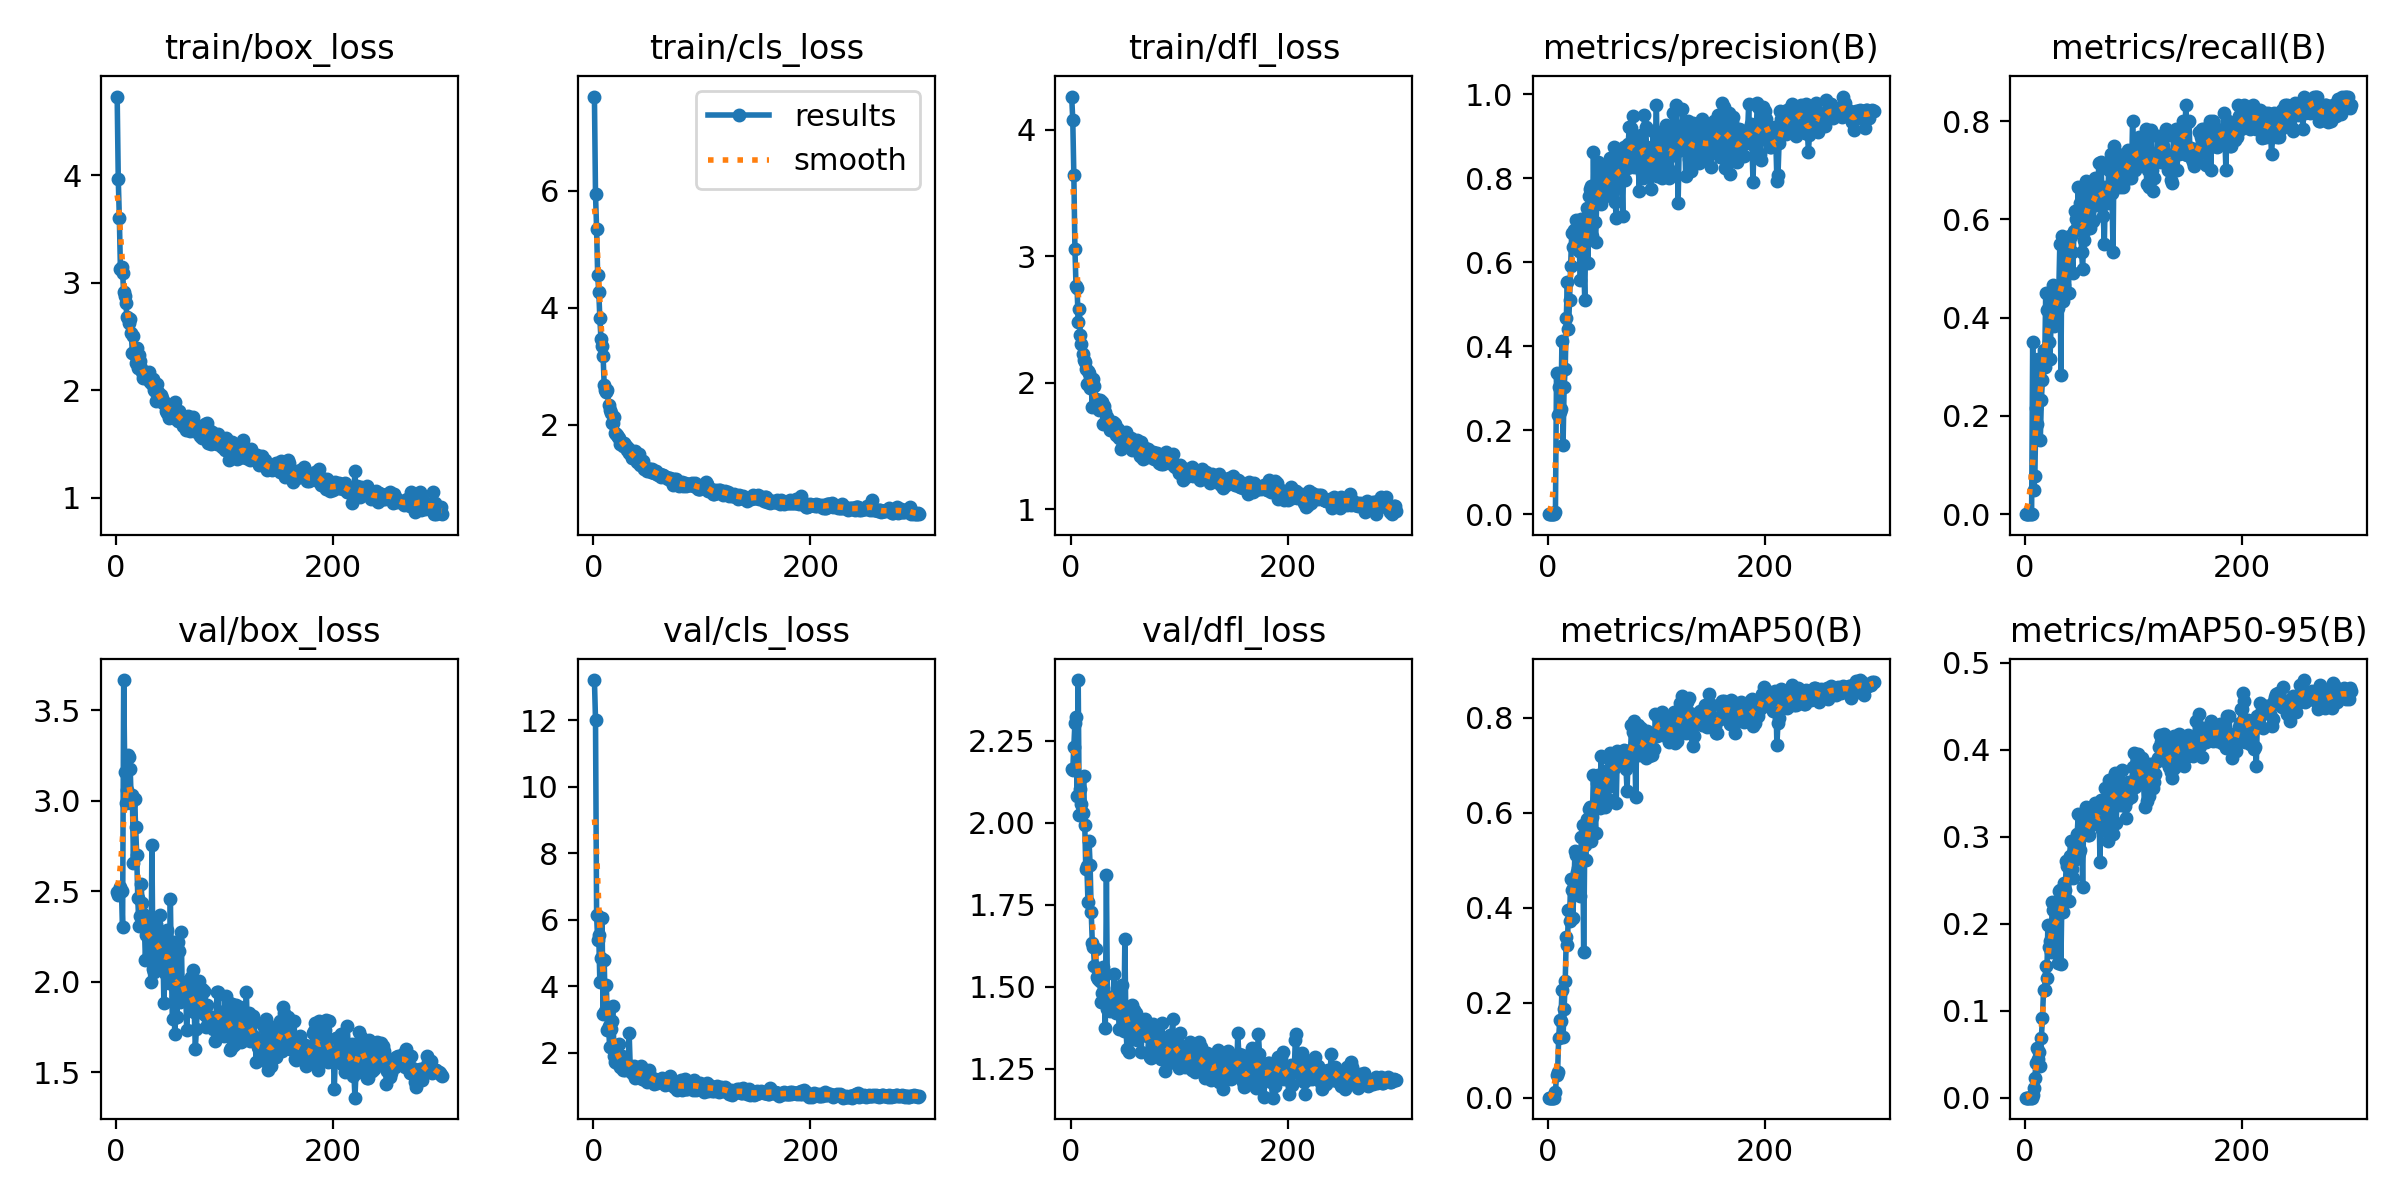

Values plotted in this chart, from the file beside it:
epoch, train/box_loss, train/cls_loss, train/dfl_loss, metrics/precision(B), metrics/recall(B), metrics/mAP50(B), metrics/mAP50-95(B), val/box_loss, val/cls_loss, val/dfl_loss, lr/pg0, lr/pg1, lr/pg2
1, 4.734, 7.609, 4.264, 0, 0, 0, 0, 2.495, 13.2, 2.164, 0.00038, 0.00038, 0.00038
2, 3.966, 5.937, 4.081, 0, 0, 0, 0, 2.482, 12.01, 2.162, 0.0007774, 0.0007774, 0.0007774
3, 3.605, 5.35, 3.643, 0, 0, 0, 0, 2.495, 6.137, 2.231, 0.001172, 0.001172, 0.001172
4, 3.127, 4.551, 3.056, 0, 0, 0, 0, 2.522, 5.384, 2.305, 0.001564, 0.001564, 0.001564
5, 3.147, 4.276, 2.764, 0, 0, 0, 0, 2.5, 5.552, 2.323, 0.001954, 0.001954, 0.001954
6, 3.089, 3.816, 2.748, 0, 0, 0, 0, 2.303, 4.121, 2.082, 0.001967, 0.001967, 0.001967
7, 2.916, 3.473, 2.481, 0.00442, 0.35, 0.01187, 0.00291, 3.666, 4.841, 2.435, 0.00196, 0.00196, 0.00196
8, 2.879, 3.35, 2.582, 0.335, 0.05, 0.04677, 0.01064, 3.157, 6.059, 2.023, 0.001954, 0.001954, 0.001954
9, 2.808, 3.166, 2.373, 0.2366, 0.07767, 0.05507, 0.02288, 2.987, 3.182, 2.103, 0.001947, 0.001947, 0.001947
10, 2.679, 2.676, 2.309, 0.3033, 0.2167, 0.1264, 0.04039, 3.06, 4.777, 2.056, 0.001941, 0.001941, 0.001941
11, 2.668, 2.591, 2.227, 0.2435, 0.1833, 0.1638, 0.05707, 3.251, 3.264, 2.03, 0.001934, 0.001934, 0.001934
12, 2.621, 2.557, 2.18, 0.2492, 0.3167, 0.1608, 0.04485, 3.24, 4.034, 2.141, 0.001927, 0.001927, 0.001927
13, 2.663, 2.587, 2.165, 0.4112, 0.2833, 0.2265, 0.05197, 3.176, 2.702, 1.993, 0.001921, 0.001921, 0.001921
14, 2.534, 2.338, 2.107, 0.1641, 0.15, 0.1286, 0.03622, 2.986, 2.816, 1.859, 0.001914, 0.001914, 0.001914
15, 2.346, 2.255, 1.99, 0.3027, 0.2333, 0.1863, 0.06901, 3.032, 2.191, 1.868, 0.001908, 0.001908, 0.001908
16, 2.502, 2.192, 2.095, 0.3464, 0.2739, 0.2455, 0.09162, 2.654, 2.712, 1.758, 0.001901, 0.001901, 0.001901
17, 2.325, 2.025, 2.075, 0.4663, 0.3333, 0.3383, 0.1236, 3.01, 2.957, 1.943, 0.001894, 0.001894, 0.001894
18, 2.251, 2.03, 1.96, 0.5526, 0.3, 0.3217, 0.1242, 2.853, 3.421, 1.869, 0.001888, 0.001888, 0.001888
19, 2.397, 2.126, 1.976, 0.4415, 0.45, 0.3943, 0.1515, 2.7, 1.909, 1.727, 0.001881, 0.001881, 0.001881
20, 2.206, 1.866, 1.811, 0.5094, 0.4153, 0.3711, 0.1372, 2.46, 1.734, 1.635, 0.001875, 0.001875, 0.001875
21, 2.326, 1.839, 2.027, 0.5897, 0.4167, 0.4604, 0.199, 2.31, 1.946, 1.622, 0.001868, 0.001868, 0.001868
22, 2.27, 1.828, 1.976, 0.6691, 0.35, 0.438, 0.1729, 2.364, 1.687, 1.562, 0.001861, 0.001861, 0.001861
23, 2.207, 1.789, 1.871, 0.637, 0.3167, 0.3773, 0.1804, 2.541, 1.875, 1.615, 0.001855, 0.001855, 0.001855
24, 2.166, 1.777, 1.853, 0.6774, 0.4, 0.4441, 0.1677, 2.435, 2.261, 1.531, 0.001848, 0.001848, 0.001848
25, 2.115, 1.672, 1.798, 0.6731, 0.4333, 0.5197, 0.225, 2.373, 1.58, 1.524, 0.001842, 0.001842, 0.001842
26, 2.126, 1.685, 1.784, 0.7004, 0.4667, 0.5103, 0.2158, 2.321, 1.893, 1.546, 0.001835, 0.001835, 0.001835
27, 2.114, 1.643, 1.86, 0.6593, 0.3833, 0.4756, 0.195, 2.122, 1.48, 1.517, 0.001828, 0.001828, 0.001828
28, 2.138, 1.694, 1.816, 0.6491, 0.4317, 0.4835, 0.2031, 2.261, 1.62, 1.452, 0.001822, 0.001822, 0.001822
29, 2.137, 1.661, 1.843, 0.6261, 0.4333, 0.4905, 0.2075, 2.247, 1.479, 1.48, 0.001815, 0.001815, 0.001815
30, 2.17, 1.642, 1.67, 0.5573, 0.4197, 0.4235, 0.1542, 2.331, 1.688, 1.559, 0.001809, 0.001809, 0.001809
31, 2.08, 1.565, 1.82, 0.7023, 0.45, 0.5483, 0.2374, 2.208, 1.553, 1.474, 0.001802, 0.001802, 0.001802
32, 2.1, 1.601, 1.77, 0.619, 0.55, 0.5746, 0.2384, 1.999, 1.542, 1.375, 0.001795, 0.001795, 0.001795
33, 2.062, 1.52, 1.707, 0.6069, 0.2833, 0.3063, 0.1541, 2.756, 2.591, 1.839, 0.001789, 0.001789, 0.001789
34, 2.102, 1.512, 1.729, 0.5097, 0.5667, 0.532, 0.2379, 2.071, 1.554, 1.432, 0.001782, 0.001782, 0.001782
35, 1.999, 1.508, 1.697, 0.6899, 0.4333, 0.5004, 0.213, 2.052, 1.484, 1.445, 0.001776, 0.001776, 0.001776
36, 1.995, 1.436, 1.623, 0.7286, 0.4667, 0.5875, 0.2467, 2.22, 1.401, 1.425, 0.001769, 0.001769, 0.001769
37, 1.895, 1.431, 1.678, 0.5972, 0.5333, 0.5532, 0.2387, 2.321, 1.599, 1.469, 0.001762, 0.001762, 0.001762
38, 2.056, 1.558, 1.672, 0.757, 0.5333, 0.6085, 0.272, 2.116, 1.259, 1.469, 0.001756, 0.001756, 0.001756
39, 1.98, 1.407, 1.69, 0.773, 0.5167, 0.6128, 0.2665, 2.148, 1.297, 1.437, 0.001749, 0.001749, 0.001749
40, 1.899, 1.367, 1.683, 0.782, 0.45, 0.5407, 0.2262, 2.369, 1.412, 1.538, 0.001743, 0.001743, 0.001743
41, 1.951, 1.389, 1.676, 0.6613, 0.5667, 0.591, 0.2779, 2.201, 1.437, 1.453, 0.001736, 0.001736, 0.001736
42, 1.924, 1.499, 1.585, 0.8627, 0.5667, 0.68, 0.2952, 2.064, 1.305, 1.419, 0.001729, 0.001729, 0.001729
43, 1.879, 1.318, 1.583, 0.6963, 0.5333, 0.6167, 0.2633, 2.239, 1.344, 1.496, 0.001723, 0.001723, 0.001723
44, 1.892, 1.354, 1.637, 0.6482, 0.4915, 0.5576, 0.2526, 1.885, 1.617, 1.42, 0.001716, 0.001716, 0.001716
45, 1.882, 1.352, 1.566, 0.7425, 0.5766, 0.6628, 0.2835, 2.046, 1.202, 1.372, 0.00171, 0.00171, 0.00171
46, 1.807, 1.376, 1.476, 0.8379, 0.6167, 0.6788, 0.2773, 2.261, 1.512, 1.437, 0.001703, 0.001703, 0.001703
47, 1.791, 1.249, 1.559, 0.8109, 0.6, 0.6669, 0.2745, 2.285, 1.286, 1.505, 0.001696, 0.001696, 0.001696
48, 1.855, 1.264, 1.516, 0.7446, 0.5833, 0.6107, 0.3033, 2.127, 1.188, 1.397, 0.00169, 0.00169, 0.00169
49, 1.745, 1.214, 1.532, 0.7383, 0.6667, 0.7198, 0.3263, 1.993, 1.12, 1.365, 0.001683, 0.001683, 0.001683
50, 1.847, 1.24, 1.599, 0.7837, 0.5833, 0.675, 0.2813, 2.459, 1.4, 1.646, 0.001677, 0.001677, 0.001677
51, 1.838, 1.242, 1.609, 0.7597, 0.6324, 0.6582, 0.2843, 2.031, 1.48, 1.371, 0.00167, 0.00167, 0.00167
52, 1.84, 1.242, 1.533, 0.7658, 0.5333, 0.6464, 0.3133, 1.794, 1.24, 1.309, 0.001663, 0.001663, 0.001663
53, 1.746, 1.19, 1.549, 0.8275, 0.5, 0.6117, 0.2417, 2.221, 1.27, 1.42, 0.001657, 0.001657, 0.001657
54, 1.893, 1.243, 1.509, 0.7881, 0.5581, 0.6875, 0.3249, 1.714, 1.21, 1.302, 0.00165, 0.00165, 0.00165
55, 1.733, 1.19, 1.531, 0.7591, 0.5779, 0.6289, 0.3064, 1.916, 1.206, 1.362, 0.001644, 0.001644, 0.001644
56, 1.746, 1.176, 1.563, 0.8358, 0.679, 0.7135, 0.3337, 1.804, 1.07, 1.339, 0.001637, 0.001637, 0.001637
57, 1.717, 1.178, 1.464, 0.848, 0.6508, 0.7261, 0.3072, 2.22, 1.204, 1.443, 0.00163, 0.00163, 0.00163
58, 1.802, 1.208, 1.51, 0.7576, 0.6333, 0.6561, 0.3018, 2.168, 1.153, 1.43, 0.001624, 0.001624, 0.001624
59, 1.757, 1.152, 1.516, 0.7677, 0.661, 0.7072, 0.3016, 1.889, 1.109, 1.365, 0.001617, 0.001617, 0.001617
60, 1.738, 1.145, 1.467, 0.8221, 0.5833, 0.6919, 0.313, 2.277, 1.169, 1.419, 0.001611, 0.001611, 0.001611
... 240 more rows
